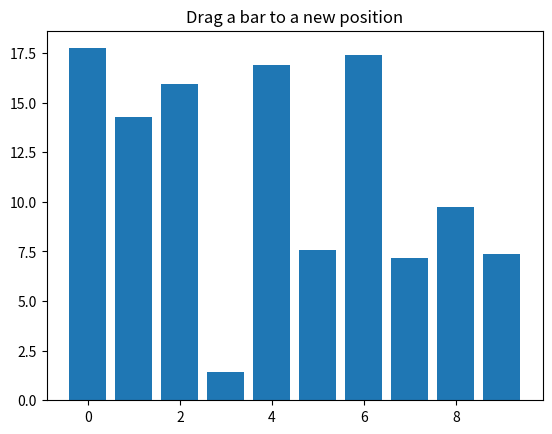

Write Python code to recreate this figure.
# ##################################
#        Draggable Rectangle
# ##################################

import numpy as np
import matplotlib.pyplot as plt
from matplotlib.patches import Rectangle
from matplotlib.backend_bases import MouseEvent


class DraggableRectangle:
    def __init__(self, rect: Rectangle):
        self.rect = rect
        self.press = None

    def connect(self):
        """Connect to all the events we need"""
        self.cidpress = self.rect.figure.canvas.mpl_connect("button_press_event", self.on_press)
        self.cidrelease = self.rect.figure.canvas.mpl_connect("button_release_event", self.on_release)
        self.cidmotion = self.rect.figure.canvas.mpl_connect("motion_notify_event", self.on_motion)

    def on_press(self, event: MouseEvent):
        """Check whether mouse is over us; if so, store some data"""
        if event.inaxes != self.rect.axes:
            return

        contains, attrd = self.rect.contains(event)

        if not contains:
            return

        print("event contains", self.rect.xy)
        self.press = self.rect.xy, (event.xdata, event.ydata)

    def on_motion(self, event: MouseEvent):
        """Move the rectangle if the mouse is over us"""
        if self.press is None or event.inaxes != self.rect.axes:
            return

        # unpack the press tuple
        (x0, y0), (xpress, ypress) = self.press
        dx = event.xdata - xpress
        dy = event.ydata - ypress
        self.rect.set_x(x0 + dx)
        self.rect.set_y(y0 + dy)

        self.rect.figure.canvas.draw()

    def on_release(self, event: MouseEvent):
        """Clear button press information"""
        self.press = None
        self.rect.figure.canvas.draw()

    def disconnect(self):
        """Disconnect all callbacks"""
        self.rect.figure.canvas.mpl_disconnect(self.cidpress)
        self.rect.figure.canvas.mpl_disconnect(self.cidrelease)
        self.rect.figure.canvas.mpl_disconnect(self.cidmotion)


fig, ax = plt.subplots()

# The bar() method returns a BarContainer which contains
# matplotlib.patches.Rectangle objects.
barcontainer = ax.bar(range(10), 20 * np.random.rand(10))
ax.set_title("Drag a bar to a new position")
drs = []

for rectangle in barcontainer:
    dr = DraggableRectangle(rectangle)
    dr.connect()
    drs.append(dr)

plt.show()
